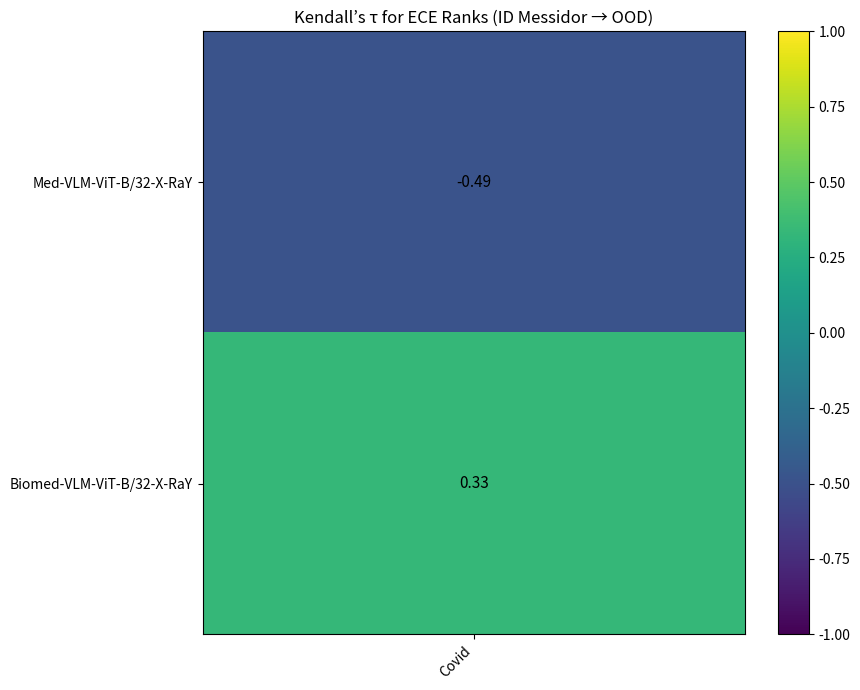

The script that saved this image: (Note: this script raises an exception after producing the figure.)
# ==============================================
# Kendall τ heatmap for ECE ranks (Messidor -> OOD)
# - Edit the DATA dict below with your ECE (%) values.
# - One figure is saved to 'ood_tau_ece_clean.png'.
# - No SciPy required.
# ==============================================

import numpy as np
import pandas as pd
import matplotlib.pyplot as plt

# -----------------------------
# 1) INPUT: Paste your numbers
# -----------------------------
# Put the same set of methods in the same order for each backbone.
# For each backbone:
#   - "methods": list of method names (Base, MDCA, LS, MBLS, TS, VectorScale, MAPLE, ...)
#   - "ID": ECE list on Messidor (source domain), one per method
#   - "APTOS": ECE list on APTOS (OOD), one per method
#   - "EYEPACS": ECE list on EYEPACS (OOD), one per method
#   - "Messidor_2": ECE list on Messidor_2 (OOD), one per method
#
# IMPORTANT:
# - All lists under a backbone must have the same length as "methods".
# - Values should be numeric (floats or ints). ECE is typically in percent.

"""DATA = {
    "CLIP-ViT-B/16": {
        "methods": ["Base", "MDCA", "LS", "MBLS", "ECCV_ZS", "ECCV_Penalty", "Temperature"],
        "ID":         [  # <<< PASTE YOUR NUMBERS HERE >>>
            5.29, 6.02, 9.15, 5.31, 26.87, 14.80, 6.95
        ],
        "APTOS":      [  # <<< PASTE YOUR NUMBERS HERE >>>
            41.70, 22.61, 30.89, 41.80, 8.17, 23.21, 29.15
        ],
        "EYEPACS":    [  # <<< PASTE YOUR NUMBERS HERE >>>
            32.71, 15.60, 14.94, 32.77, 25.69, 43.89, 22.74
        ],
        "Messidor_2": [  # <<< PASTE YOUR NUMBERS HERE >>>
            26.65, 15.61, 19.79, 26.59, 13.53, 32.77, 19.18
        ],
    },

    "CLIP-ViT-B/32": {
        "methods": ["Base", "MDCA", "LS", "MBLS", "ECCV_ZS", "ECCV_Penalty", "Temperature"],
        "ID":         [  # <<< PASTE YOUR NUMBERS HERE >>>
            3.11, 3.82, 5.01, 3.07, 39.31, 14.65, 6.42
        ],
        "APTOS":      [  # <<< PASTE YOUR NUMBERS HERE >>>
            23.27, 22.18, 16.39, 23.27, 17.19, 17.13, 20.60
        ],
        "EYEPACS":    [  # <<< PASTE YOUR NUMBERS HERE >>>
            11.67, 15.79, 8.15, 11.67, 11.95, 20.01, 9.98
        ],
        "Messidor_2": [  # <<< PASTE YOUR NUMBERS HERE >>>
            12.55, 7.75, 14.19, 12.55, 14.46, 21.29, 15.24
        ],
    },

    "CLIP-ResNet-50": {
        "methods": ["Base", "MDCA", "LS", "MBLS", "ECCV_ZS", "ECCV_Penalty", "Temperature"],
        "ID":         [  # <<< PASTE YOUR NUMBERS HERE >>>
            4.88, 4.43, 5.06, 4.48, 39.31, 14.65, 6.42
        ],
        "APTOS":      [  # <<< PASTE YOUR NUMBERS HERE >>>
            24.13, 15.37, 19.67, 24.25, 12.22, 17.57, 20.38
        ],
        "EYEPACS":    [  # <<< PASTE YOUR NUMBERS HERE >>>
            10.94, 13.97, 10.83, 10.95, 25.52, 31.43, 10.07
        ],
        "Messidor_2": [  # <<< PASTE YOUR NUMBERS HERE >>>
            10.15, 10.18, 8.41, 9.98, 18.57, 23.22, 9.52
        ],
    },

    "CLIP-ResNet-101": {
        "methods": ["Base", "MDCA", "LS", "MBLS", "ECCV_ZS", "ECCV_Penalty", "Temperature"],
        "ID":         [  # <<< PASTE YOUR NUMBERS HERE >>>
            10.67, 9.09, 10.90, 10.67, 29.36, 16.91, 6.87
        ],
        "APTOS":      [  # <<< PASTE YOUR NUMBERS HERE >>>
            21.38, 27.42, 17.84, 21.24, 26.89, 15.56, 32.71
        ],
        "EYEPACS":    [  # <<< PASTE YOUR NUMBERS HERE >>>
            16.53, 23.59, 15.13, 16.60, 43.77, 11.73, 26.14
        ],
        "Messidor_2": [  # <<< PASTE YOUR NUMBERS HERE >>>
            13.07, 17.10, 12.52, 13.32, 33.72, 16.72, 22.07
        ],
    },

    "QuiltNet-ViT-B/32": {
        "methods": ["Base", "MDCA", "LS", "MBLS", "ECCV_ZS", "ECCV_Penalty", "Temperature"],
        "ID":         [  # <<< PASTE YOUR NUMBERS HERE >>>
            4.00, 5.76, 4.66, 4.36, 5.69, 13.31, 6.20
        ],
        "APTOS":      [  # <<< PASTE YOUR NUMBERS HERE >>>
            19.28, 10.25, 9.73, 12.67, 10.22, 11.88, 8.67
        ],
        "EYEPACS":    [  # <<< PASTE YOUR NUMBERS HERE >>>
            8.80, 11.51, 9.27, 11.77, 8.74, 18.87, 10.80
        ],
        "Messidor_2": [  # <<< PASTE YOUR NUMBERS HERE >>>
            18.18, 7.85, 11.12, 8.99, 7.09, 19.38, 10.14
        ],
    },

    "PLIP-ViT-B/32": {
        "methods": ["Base", "MDCA", "LS", "MBLS", "ECCV_ZS", "ECCV_Penalty", "Temperature"],
        "ID":         [  # <<< PASTE YOUR NUMBERS HERE >>>
            4.18, 4.26, 8.99, 5.13, 5.69, 15.00, 6.36
        ],
        "APTOS":      [  # <<< PASTE YOUR NUMBERS HERE >>>
            17.74, 17.01, 13.11, 23.03, 14.10, 9.86, 16.15
        ],
        "EYEPACS":    [  # <<< PASTE YOUR NUMBERS HERE >>>
            10.96, 9.69, 16.85, 13.50, 8.88, 25.38, 13.09
        ],
        "Messidor_2": [  # <<< PASTE YOUR NUMBERS HERE >>>
            9.65, 9.97, 12.94, 13.07, 9.66, 21.18, 11.10
        ],
    },
    
    "Med-VLM-ViT-B/32": {
        "methods": ["Base", "MDCA", "LS", "MBLS", "ECCV_ZS", "ECCV_Penalty", "Temperature"],
        "ID":         [  # <<< PASTE YOUR NUMBERS HERE >>>
            9.41, 9.19, 6.15, 5.04, 3.24, 19.08, 12.54
        ],
        "APTOS":      [  # <<< PASTE YOUR NUMBERS HERE >>>
            18.92, 8.21, 15.99, 14.13, 14.17, 16.08, 18.06
        ],
        "EYEPACS":    [  # <<< PASTE YOUR NUMBERS HERE >>>
            30.47, 27.10, 39.25, 38.3, 40.88, 18.75, 41.64
        ],
        "Messidor_2": [  # <<< PASTE YOUR NUMBERS HERE >>>
            22.44, 15.69, 24.59, 23.73, 23.63, 14.57, 26.46
        ],
    },
    "Biomed-VLM-ViT-B/32": { #update it
        "methods": ["Base", "MDCA", "LS", "MBLS", "ECCV_ZS", "ECCV_Penalty", "Temperature"],
        "ID":         [  # <<< PASTE YOUR NUMBERS HERE >>>
            5.12, 4.24, 5.98, 4.61, 3.24, 19.08, 9.04
        ],
        "APTOS":      [  # <<< PASTE YOUR NUMBERS HERE >>>
            23.70, 26.15, 20.65, 21.85, 30.02, 15.19, 25.28
        ],
        "EYEPACS":    [  # <<< PASTE YOUR NUMBERS HERE >>>
            8.95, 9.34, 12.53, 9.72, 15.68, 13.41, 9.08
        ],
        "Messidor_2": [  # <<< PASTE YOUR NUMBERS HERE >>>
            12.52, 11.94, 14.44, 13.01, 17.37, 11.50, 12.73
        ],
    },
}"""
#histopathology
"""DATA = {
    "QuiltNet-ViT-B/32-Histopathology ": {
        "methods": ["Base", "MDCA", "LS", "MBLS", "ECCV_ZS", "ECCV_Penalty", "Temperature"],
        "ID":         [  # <<< PASTE YOUR NUMBERS HERE >>>
            11.86, 10.44, 7.98, 11.04, 10.42, 8.94, 5.31
        ],
        "Digetspath":      [  # <<< PASTE YOUR NUMBERS HERE >>>
            41.3, 46.37, 42.33, 51.88, 44.47, 46.04, 60.38
        ],
        "Kather":    [  # <<< PASTE YOUR NUMBERS HERE >>>
            15.01, 9.54, 15.58, 10.37, 13.40, 7.46, 12.93
        ],
    },

    "PLIP-ViT-B/32--Histopathology": {
        "methods": ["Base", "MDCA", "LS", "MBLS", "ECCV_ZS", "ECCV_Penalty", "Temperature"],
        "ID":         [  # <<< PASTE YOUR NUMBERS HERE >>>
            11.97, 9.75, 2.95, 10.18, 10.90, 4.82, 11.21
        ],
        "Digetspath":      [  # <<< PASTE YOUR NUMBERS HERE >>>
            24.36, 39.39, 15.87, 35.58, 16.71, 33.58, 24.06
        ],
        "Kather":    [  # <<< PASTE YOUR NUMBERS HERE >>>
            12.79, 13.11, 5.08, 12.53, 9.77, 9.37, 7.23
        ],

    },
    
}"""
#X-RaY
DATA = {
    "Med-VLM-ViT-B/32-X-RaY": {
        "methods": ["Base", "MDCA", "LS", "MBLS", "ECCV_ZS", "ECCV_Penalty", "Temperature"],
        "ID":         [  # <<< PASTE YOUR NUMBERS HERE >>>
            18.60, 18.63, 18.95, 19.11, 18.92, 18.73, 18.56
        ],
        "Covid":      [  # <<< PASTE YOUR NUMBERS HERE >>>
            29.03, 29.03, 28.96, 28.94, 28.91, 28.38, 29.06
        ],
    },

    "Biomed-VLM-ViT-B/32-X-RaY": {
        "methods": ["Base", "MDCA", "LS", "MBLS", "ECCV_ZS", "ECCV_Penalty", "Temperature"],
        "ID":         [  # <<< PASTE YOUR NUMBERS HERE >>>
            8.59, 7.31, 4.78, 7.38, 8.15, 6.72, 8.65
        ],
        "Covid":      [  # <<< PASTE YOUR NUMBERS HERE >>>
            8.99, 9.79, 6.82, 7.31, 10.38, 3.83, 8.69
        ],

    },
    
}

# -----------------------------
# 2) SETTINGS: edit if you want
# -----------------------------
OOD_ORDER = ["Covid"] #["Digetspath", "Kather"]    #["APTOS", "EYEPACS", "Messidor_2"]  # ["Digetspath", "Kather"]  ["Covid"] # columns
BACKBONE_ORDER = list(DATA.keys())                  # rows in dict order
SAVE_PATH = "./medical_bm_fig/ood__ece_x-ray_clean.png"                 # output file

# -----------------------------
# 3) Kendall's tau-b (no SciPy)
# -----------------------------
def kendall_tau_b(x, y):
    """
    Tie-corrected Kendall’s tau-b without SciPy.
    Works well for small N (e.g., ~7 methods).
    """
    x = np.asarray(x, dtype=float)
    y = np.asarray(y, dtype=float)
    n = len(x)
    if n < 2:
        return np.nan
    # rank with average ties
    rx = pd.Series(x).rank(method="average").to_numpy()
    ry = pd.Series(y).rank(method="average").to_numpy()
    c = d = t_x = t_y = 0
    for i in range(n-1):
        dx = rx[i+1:] - rx[i]
        dy = ry[i+1:] - ry[i]
        s = dx * dy
        c += np.sum(s > 0)
        d += np.sum(s < 0)
        t_x += np.sum(dx == 0)
        t_y += np.sum(dy == 0)
    denom = np.sqrt((c + d + t_x) * (c + d + t_y))
    return np.nan if denom == 0 else (c - d) / denom

# -----------------------------
# 4) Build τ matrix (rows x cols)
# -----------------------------
H = np.full((len(BACKBONE_ORDER), len(OOD_ORDER)), np.nan)

for i, b in enumerate(BACKBONE_ORDER):
    methods = DATA[b]["methods"]
    id_ece = np.array(DATA[b]["ID"], dtype=float)
    if len(id_ece) != len(methods):
        raise ValueError(f"[{b}] 'ID' length ({len(id_ece)}) != methods length ({len(methods)}).")
    for j, d in enumerate(OOD_ORDER):
        if d not in DATA[b]:
            # skip if OOD missing
            continue
        ood_ece = np.array(DATA[b][d], dtype=float)
        if len(ood_ece) != len(methods):
            raise ValueError(f"[{b} | {d}] OOD list length ({len(ood_ece)}) != methods length ({len(methods)}).")
        # (Optional) If some methods are missing, you could mask them here.
        tau = kendall_tau_b(id_ece, ood_ece)
        H[i, j] = tau

# -----------------------------
# 5) Plot & save
# -----------------------------
plt.figure(figsize=(9, 7))
im = plt.imshow(H, vmin=-1, vmax=1, aspect="auto")  # default colormap
plt.xticks(range(len(OOD_ORDER)), OOD_ORDER, rotation=45, ha="right")
plt.yticks(range(len(BACKBONE_ORDER)), BACKBONE_ORDER)

# In-cell numeric annotation ONLY (no labels, no 'N')
for i in range(len(BACKBONE_ORDER)):
    for j in range(len(OOD_ORDER)):
        if not np.isnan(H[i, j]):
            plt.text(j, i, f"{H[i, j]:.2f}", ha="center", va="center", fontsize=11)

plt.colorbar(im)  # no label text (clean)
plt.title("Kendall’s τ for ECE Ranks (ID Messidor → OOD)")  # edit/remove if you prefer
plt.tight_layout()
plt.savefig(SAVE_PATH, dpi=300)
print(f"Saved: {SAVE_PATH}")
# plt.show()  # uncomment if you want to display interactively
